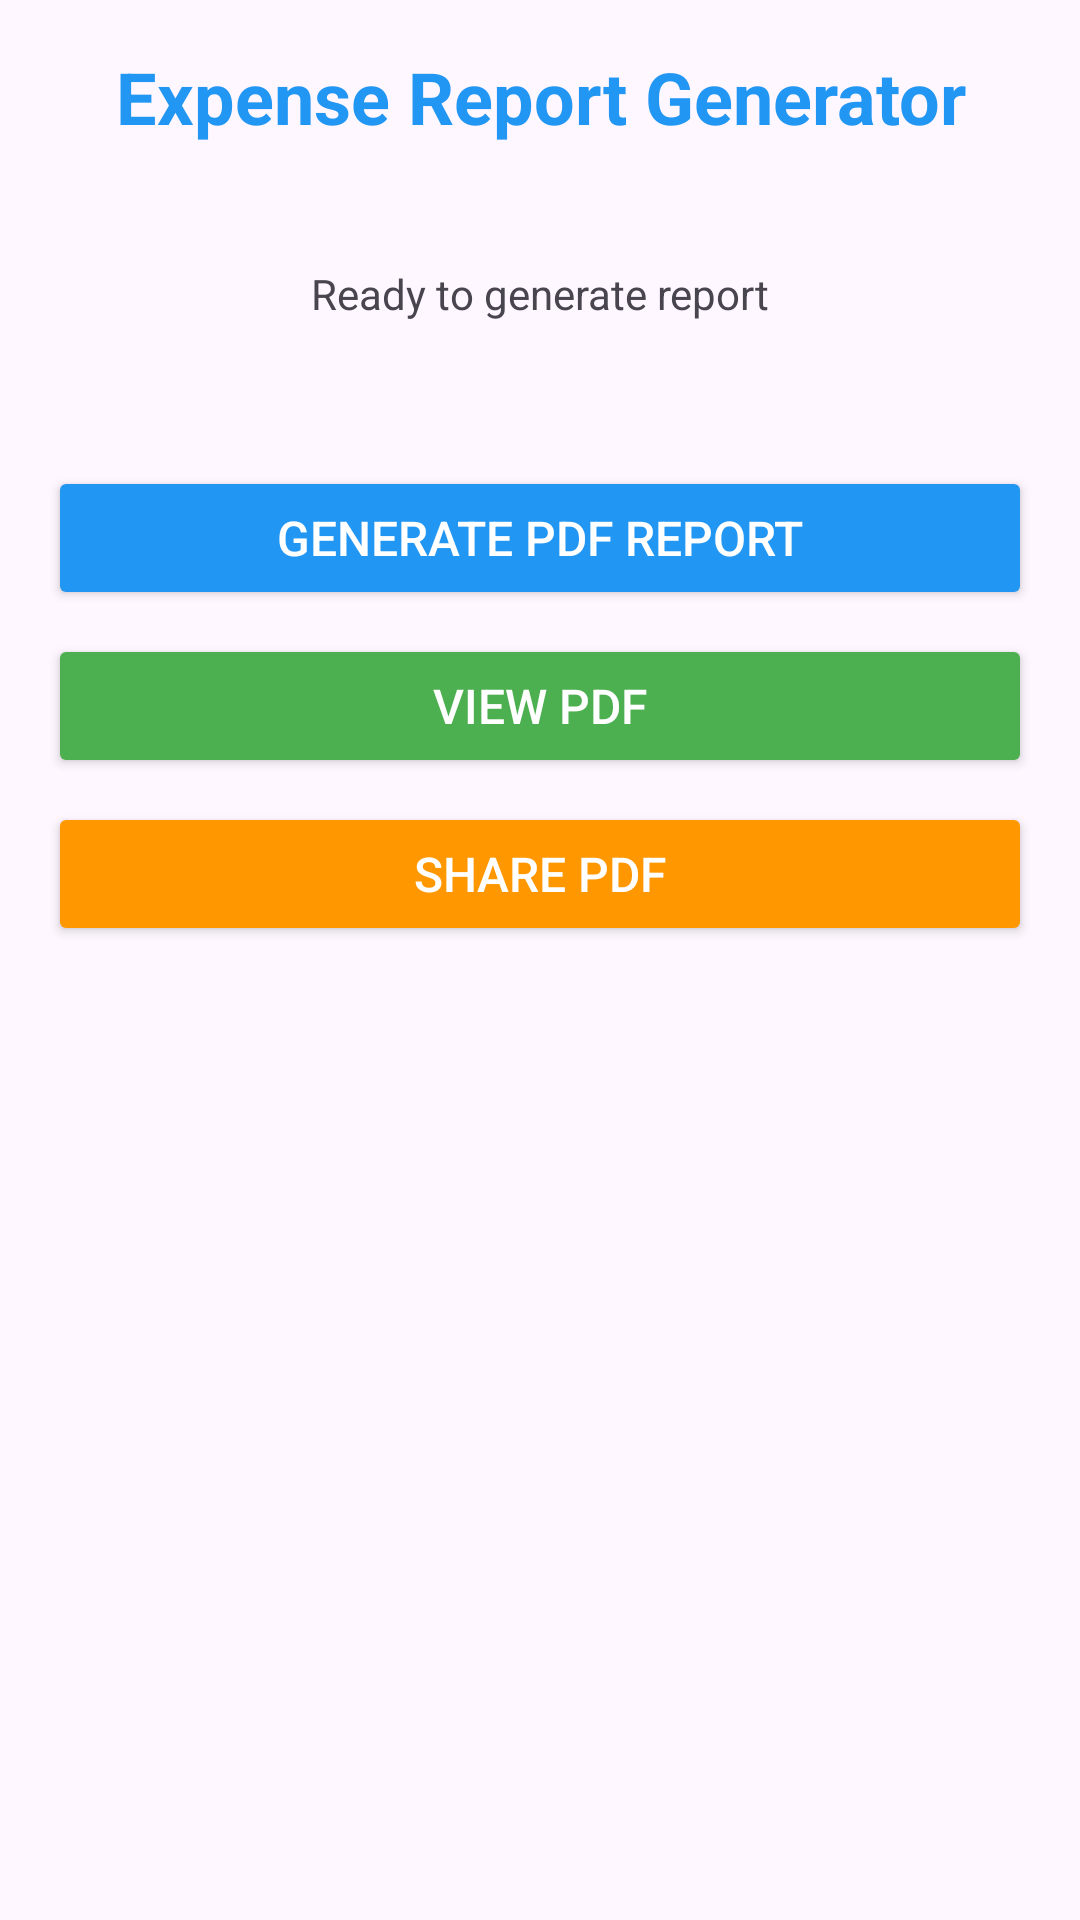

Layout XML and referenced resources for this Android screen:
<!-- AndroidManifest.xml: application theme Theme.ExpenseUtility -->
<!-- res/layout/activity_report.xml -->
<?xml version="1.0" encoding="utf-8"?>
<LinearLayout xmlns:android="http://schemas.android.com/apk/res/android"
    android:layout_width="match_parent"
    android:layout_height="match_parent"
    android:orientation="vertical"
    android:padding="16dp">

    <TextView
        android:layout_width="match_parent"
        android:layout_height="wrap_content"
        android:layout_marginBottom="24dp"
        android:gravity="center"
        android:text="Expense Report Generator"
        android:textColor="#2196F3"
        android:textSize="24sp"
        android:textStyle="bold" />

    <LinearLayout
        android:layout_width="match_parent"
        android:layout_height="wrap_content"
        android:layout_marginBottom="16dp"
        android:elevation="4dp"
        android:orientation="vertical"
        android:padding="16dp">

        <TextView
            android:id="@+id/statusTextView"
            android:layout_width="match_parent"
            android:layout_height="wrap_content"
            android:layout_marginBottom="16dp"
            android:gravity="center"
            android:lineSpacingExtra="4dp"
            android:text="Ready to generate report"
            android:textSize="14sp" />

        <ProgressBar
            android:id="@+id/progressBar"
            style="?android:attr/progressBarStyleHorizontal"
            android:layout_width="match_parent"
            android:layout_height="wrap_content"
            android:layout_marginBottom="16dp"
            android:indeterminate="true"
            android:visibility="gone" />

    </LinearLayout>

    <Button
        android:id="@+id/btnGenerateReport"
        android:layout_width="match_parent"
        android:layout_height="wrap_content"
        android:layout_marginBottom="8dp"
        android:backgroundTint="#2196F3"
        android:padding="12dp"
        android:text="Generate PDF Report"
        android:textColor="@android:color/white"
        android:textSize="16sp" />

    <Button
        android:id="@+id/btnViewReport"
        android:layout_width="match_parent"
        android:layout_height="wrap_content"
        android:layout_marginBottom="8dp"
        android:backgroundTint="#4CAF50"
        android:padding="12dp"
        android:text="View PDF"
        android:textColor="@android:color/white"
        android:textSize="16sp" />

    <Button
        android:id="@+id/btnShareReport"
        android:layout_width="match_parent"
        android:layout_height="wrap_content"
        android:backgroundTint="#FF9800"
        android:padding="12dp"
        android:text="Share PDF"
        android:textColor="@android:color/white"
        android:textSize="16sp" />

</LinearLayout>
<!-- resources referenced by this layout -->
<resources>
  <style name="Theme.ExpenseUtility" parent="Base.Theme.ExpenseUtility" />
  <style name="Base.Theme.ExpenseUtility" parent="Theme.Material3.DayNight.NoActionBar">
          
          
  
          <item name="colorPrimary">@color/purple_500</item>
          <item name="colorPrimaryVariant">@color/purple_700</item>
          <item name="colorOnPrimary">@color/black</item>
          
          <item name="colorSecondary">@color/teal_200</item>
          <item name="colorSecondaryVariant">@color/teal_700</item>
          <item name="colorOnSecondary">@color/black</item>
          
          <item name="android:statusBarColor" tools:targetApi="l">?attr/colorPrimaryVariant</item>
  
  
      </style>
  <color name="purple_500">#EEB300</color>
  <color name="purple_700">#B37100</color>
  <color name="black">#FF000000</color>
  <color name="teal_200">#6FDA03</color>
  <color name="teal_700">#0E8701</color>
</resources>
